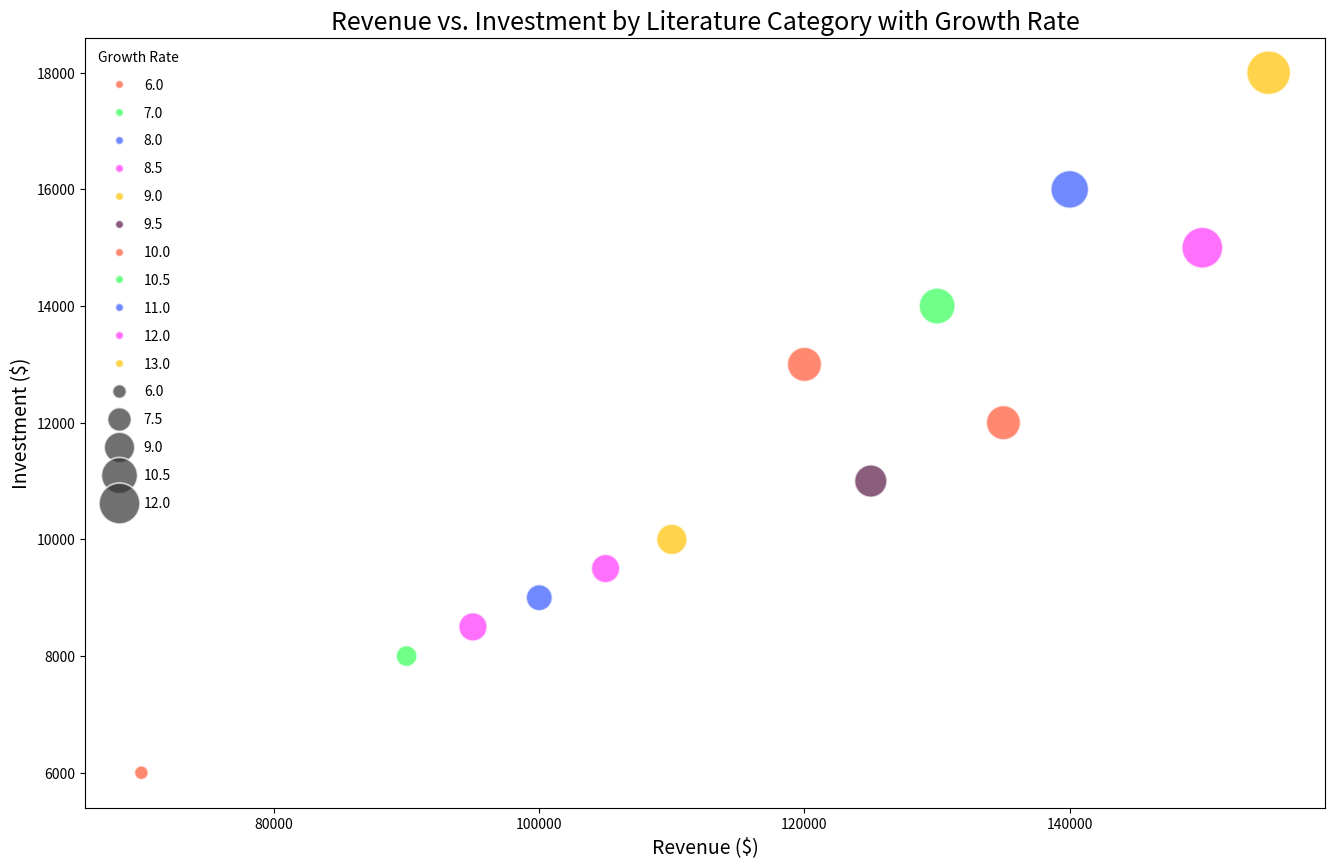

This chart was generated by the following Python code:

import seaborn as sns
import matplotlib.pyplot as plt
import pandas as pd

data = {
    'Category': ['Fantasy', 'Sci-Fi', 'Mystery', 'Biography', 'Self-Help', 
                 'Romance', 'Horror', 'Historical Fiction', 'Poetry', 'Adventure', 
                 'Drama', 'Non-Fiction', 'Comics'],
    'Revenue': [120000, 150000, 100000, 90000, 110000, 
                140000, 95000, 130000, 70000, 155000, 
                125000, 135000, 105000],
    'Investment': [13000, 15000, 9000, 8000, 10000, 
                   16000, 8500, 14000, 6000, 18000,
                   11000, 12000, 9500],
    'Growth Rate': [10, 12, 8, 7, 9, 
                    11, 8.5, 10.5, 6, 13,
                    9.5, 10, 8.5]
}

df = pd.DataFrame(data)

plt.figure(figsize=(16, 10))
bubble_chart = sns.scatterplot(data=df, x='Revenue', y='Investment', 
                               hue='Growth Rate', size='Growth Rate', 
                               sizes=(100, 1000), alpha=0.7, 
                               palette=["#FF5733", "#33FF57", "#3357FF", "#FF33FB", "#FFC300", "#581845", "#FF5733", "#33FF57", "#3357FF", "#FF33FB", "#FFC300", "#581845", "#33FF57"])

plt.legend(scatterpoints=1, frameon=False, labelspacing=1, title='Growth Rate')
plt.title('Revenue vs. Investment by Literature Category with Growth Rate', fontsize=18)
plt.xlabel('Revenue ($)', fontsize=14)
plt.ylabel('Investment ($)', fontsize=14)

plt.show()
